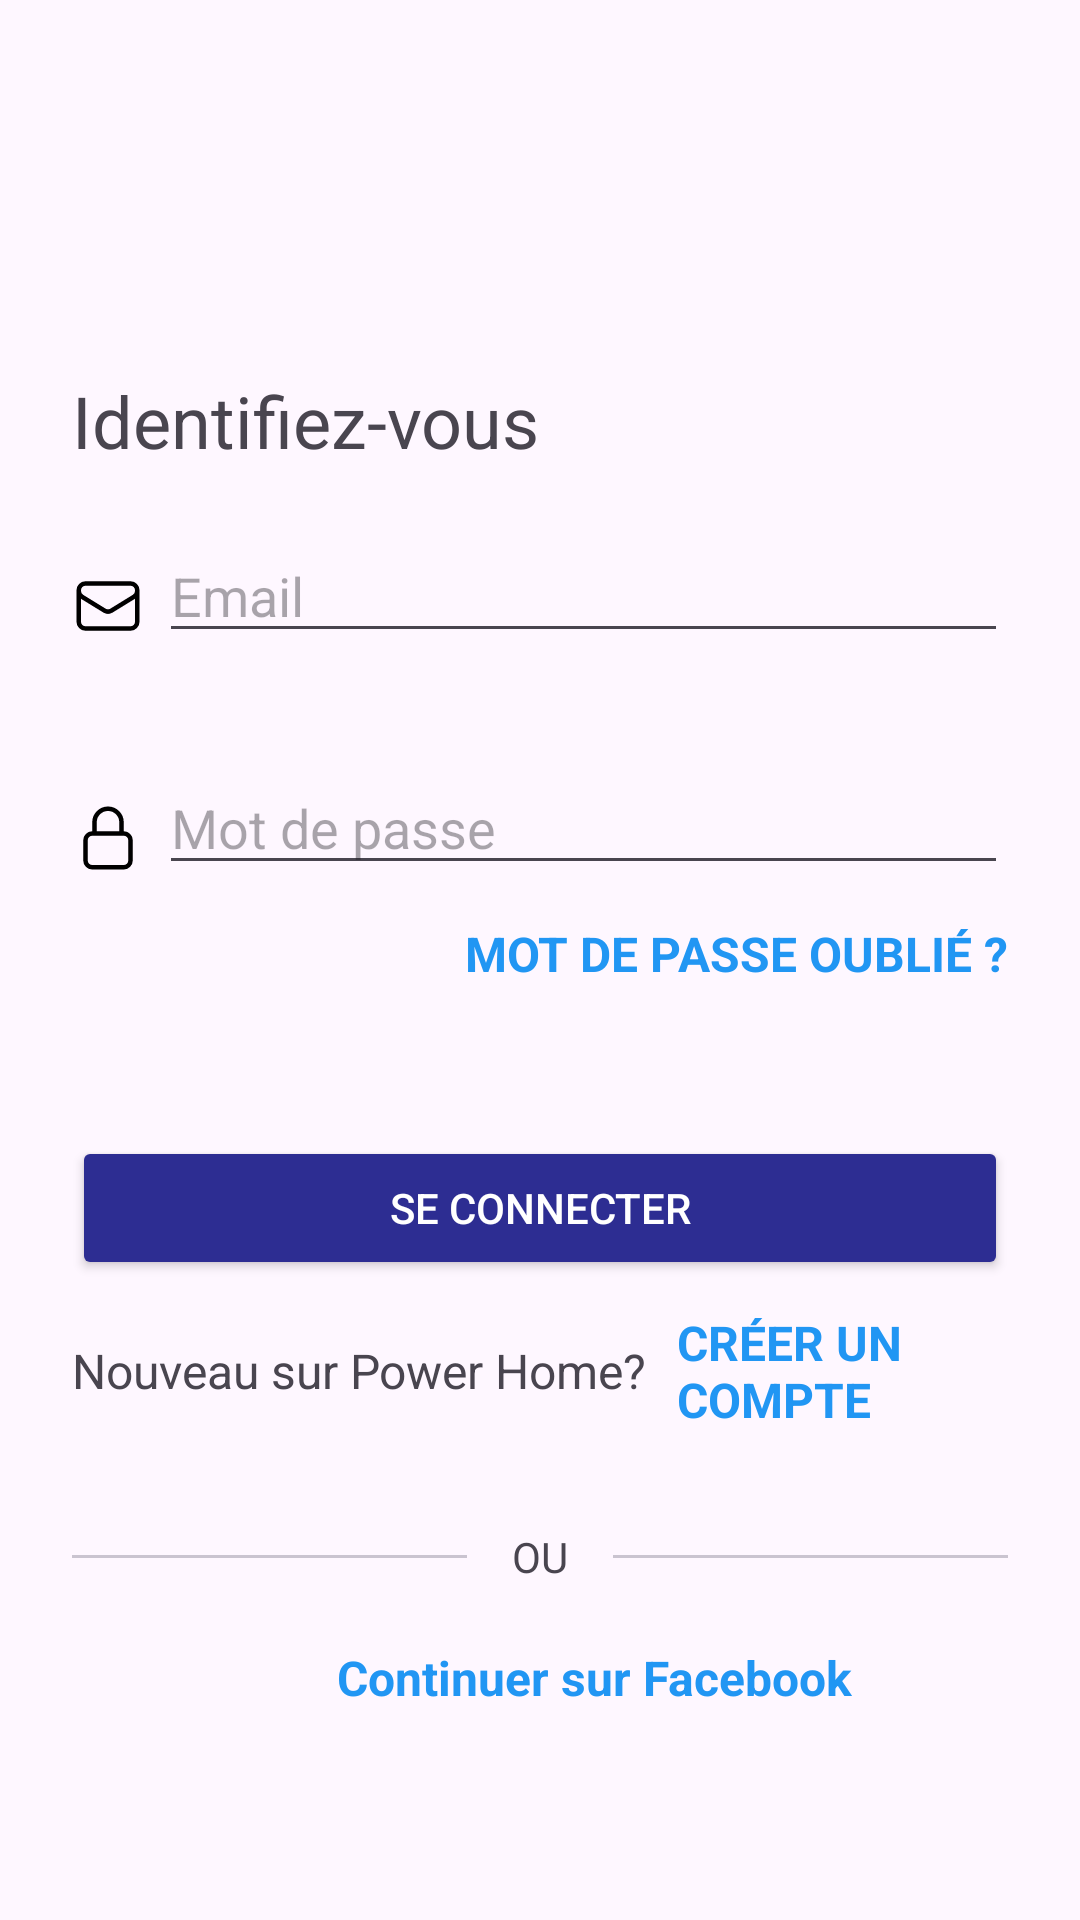

Here is an Android app screen rendered from its layout file. Give the layout XML and the strings, colors and styles it references.
<!-- AndroidManifest.xml: application theme Theme.TP_mobile -->
<!-- res/layout/activity_login.xml -->
<?xml version="1.0" encoding="utf-8"?>
<LinearLayout xmlns:android="http://schemas.android.com/apk/res/android"
    xmlns:app="http://schemas.android.com/apk/res-auto"
    xmlns:tools="http://schemas.android.com/tools"
    android:id="@+id/container"
    android:layout_width="match_parent"
    android:layout_height="match_parent"
    android:orientation="vertical"
    android:gravity="center_horizontal"
    android:padding="24dp"
    tools:context=".ui.login.LoginActivity">

    <TextView
        android:layout_width="match_parent"
        android:layout_height="wrap_content"
        android:text="@string/identifiez_vous"
        android:layout_marginTop="100dp"
        android:textSize="24sp"/>
    <LinearLayout
        android:layout_width="match_parent"
        android:layout_height="wrap_content"
        android:gravity="center"
        android:layout_marginTop="20dp"
        android:layout_marginBottom="12dp">

        <ImageView
            android:layout_width="wrap_content"
            android:layout_height="match_parent"
            android:src="@drawable/mail"
            android:layout_marginTop="5dp"
            android:layout_marginEnd="5dp"/>

        <EditText
            android:id="@+id/username"
            android:layout_width="match_parent"
            android:layout_height="wrap_content"

            android:hint="@string/prompt_email"
            android:inputType="textEmailAddress"
            android:selectAllOnFocus="true" />
    </LinearLayout>


    <LinearLayout
        android:layout_width="match_parent"
        android:layout_height="wrap_content"
        android:gravity="center"
        android:layout_marginTop="24dp"
        android:layout_marginBottom="12dp">
        <ImageView
            android:layout_width="wrap_content"
            android:layout_height="match_parent"
            android:src="@drawable/lock"
            android:layout_marginTop="5dp"
            android:layout_marginEnd="5dp"/>

        <EditText
            android:id="@+id/password"
            android:layout_width="match_parent"
            android:layout_height="wrap_content"
            android:hint="@string/prompt_password"
            android:imeOptions="actionDone"
            android:inputType="textPassword"
            android:selectAllOnFocus="true"
             />
    </LinearLayout>

    <LinearLayout
        android:layout_width="match_parent"
        android:layout_height="wrap_content"
        android:gravity="end">

        <TextView
            android:id="@+id/mdp_oublie"
            android:layout_width="wrap_content"
            android:layout_height="wrap_content"
            android:text="@string/mot_de_passe_oubli"
            android:textAllCaps="true"
            android:textColor="@color/blue_tite"
            android:textSize="16sp"

            android:textStyle="bold" />
    </LinearLayout>

    <Button
        android:id="@+id/login"
        android:layout_width="match_parent"
        android:layout_height="wrap_content"
        android:layout_marginTop="50dp"
        android:backgroundTint="@color/splash"
        android:enabled="true"
        android:text="@string/action_sign_in"
        android:textColor="@color/white" />

    <LinearLayout
        android:layout_width="match_parent"
        android:layout_height="wrap_content"
        android:layout_marginTop="10dp"
        android:orientation="horizontal"
        android:gravity="center"
        >
        <TextView
            android:layout_width="wrap_content"
            android:layout_height="wrap_content"
            android:text="@string/nouveau_sur_power_home"
            android:layout_marginEnd="5dp"
            android:textSize="16sp"
            />
        <TextView
            android:id="@+id/signup_btn"
            android:layout_width="wrap_content"
            android:layout_height="wrap_content"
            android:text="@string/cr_er_un_compte"
            android:textAllCaps="true"
            android:textColor="@color/blue_tite"
            android:textSize="16sp"
            android:layout_marginStart="5dp"
            android:textStyle="bold" />
    </LinearLayout>

    <LinearLayout
        android:layout_width="match_parent"
        android:layout_height="wrap_content"
        android:gravity="center"
        android:layout_marginTop="32dp">
        <com.google.android.material.divider.MaterialDivider
            android:layout_width="150dp"
            android:layout_height="wrap_content"
            android:layout_marginEnd="15dp"/>
        <TextView
            android:layout_width="wrap_content"
            android:layout_height="wrap_content"
            android:text="OU"/>
        <com.google.android.material.divider.MaterialDivider
            android:layout_width="150dp"
            android:layout_height="wrap_content"
            android:layout_marginStart="15dp"/>
    </LinearLayout>
    <LinearLayout
        android:layout_width="match_parent"
        android:layout_height="wrap_content"
        android:gravity="center"
        android:orientation="horizontal"
        android:layout_marginTop="15dp">
        <ImageView
            android:layout_width="32dp"
            android:layout_height="32dp"
            android:src="@drawable/fcbk"
            android:layout_marginEnd="5dp"/>
        <TextView
            android:layout_width="wrap_content"
            android:layout_height="wrap_content"
            android:text="@string/continuer_sur_facebook"
            android:textColor="@color/blue_tite"
            android:textSize="16sp"
            android:textStyle="bold" />



    </LinearLayout>
    <ProgressBar
        android:id="@+id/loading"
        android:visibility="gone"
        android:layout_width="wrap_content"
        android:layout_height="wrap_content"
        android:layout_gravity="center"
        android:layout_marginTop="16dp" />


</LinearLayout>
<!-- resources referenced by this layout -->
<resources>
  <color name="blue_tite">#2196F3</color>
  <color name="splash">#2D2D92</color>
  <color name="white">#FFFFFFFF</color>
  <!-- drawable lock (drawable) -->
  <vector xmlns:android="http://schemas.android.com/apk/res/android"
      android:width="24dp"
      android:height="24dp"
      android:viewportWidth="24"
      android:viewportHeight="24">
    <path
        android:pathData="M16.5,10.5V6.75a4.5,4.5 0,1 0,-9 0v3.75m-0.75,11.25h10.5a2.25,2.25 0,0 0,2.25 -2.25v-6.75a2.25,2.25 0,0 0,-2.25 -2.25H6.75a2.25,2.25 0,0 0,-2.25 2.25v6.75a2.25,2.25 0,0 0,2.25 2.25Z"
        android:strokeLineJoin="round"
        android:strokeWidth="1.5"
        android:fillColor="#00000000"
        android:strokeColor="@color/black"
        android:strokeLineCap="round"/>
  </vector>
  <!-- drawable mail (drawable) -->
  <vector xmlns:android="http://schemas.android.com/apk/res/android"
      android:width="24dp"
      android:height="24dp"
      android:viewportWidth="24"
      android:viewportHeight="24">
    <path
        android:pathData="M21.75,6.75v10.5a2.25,2.25 0,0 1,-2.25 2.25h-15a2.25,2.25 0,0 1,-2.25 -2.25V6.75m19.5,0A2.25,2.25 0,0 0,19.5 4.5h-15a2.25,2.25 0,0 0,-2.25 2.25m19.5,0v0.243a2.25,2.25 0,0 1,-1.07 1.916l-7.5,4.615a2.25,2.25 0,0 1,-2.36 0L3.32,8.91a2.25,2.25 0,0 1,-1.07 -1.916V6.75"
        android:strokeLineJoin="round"
        android:strokeWidth="1.5"
        android:fillColor="#00000000"
        android:strokeColor="@color/black"
        android:strokeLineCap="round"/>
  </vector>
  <string name="action_sign_in">Se connecter</string>
  <string name="continuer_sur_facebook">Continuer sur Facebook</string>
  <string name="cr_er_un_compte">Créer un compte</string>
  <string name="identifiez_vous">Identifiez-vous</string>
  <string name="mot_de_passe_oubli">Mot de passe oublié ?</string>
  <string name="nouveau_sur_power_home">Nouveau sur Power Home?</string>
  <string name="prompt_email" translatable="false">Email</string>
  <string name="prompt_password">Mot de passe</string>
  <style name="Theme.TP_mobile" parent="Base.Theme.TP_mobile" />
  <color name="black">#FF000000</color>
  <style name="Base.Theme.TP_mobile" parent="Theme.Material3.DayNight.NoActionBar">
          
          
      </style>
</resources>
